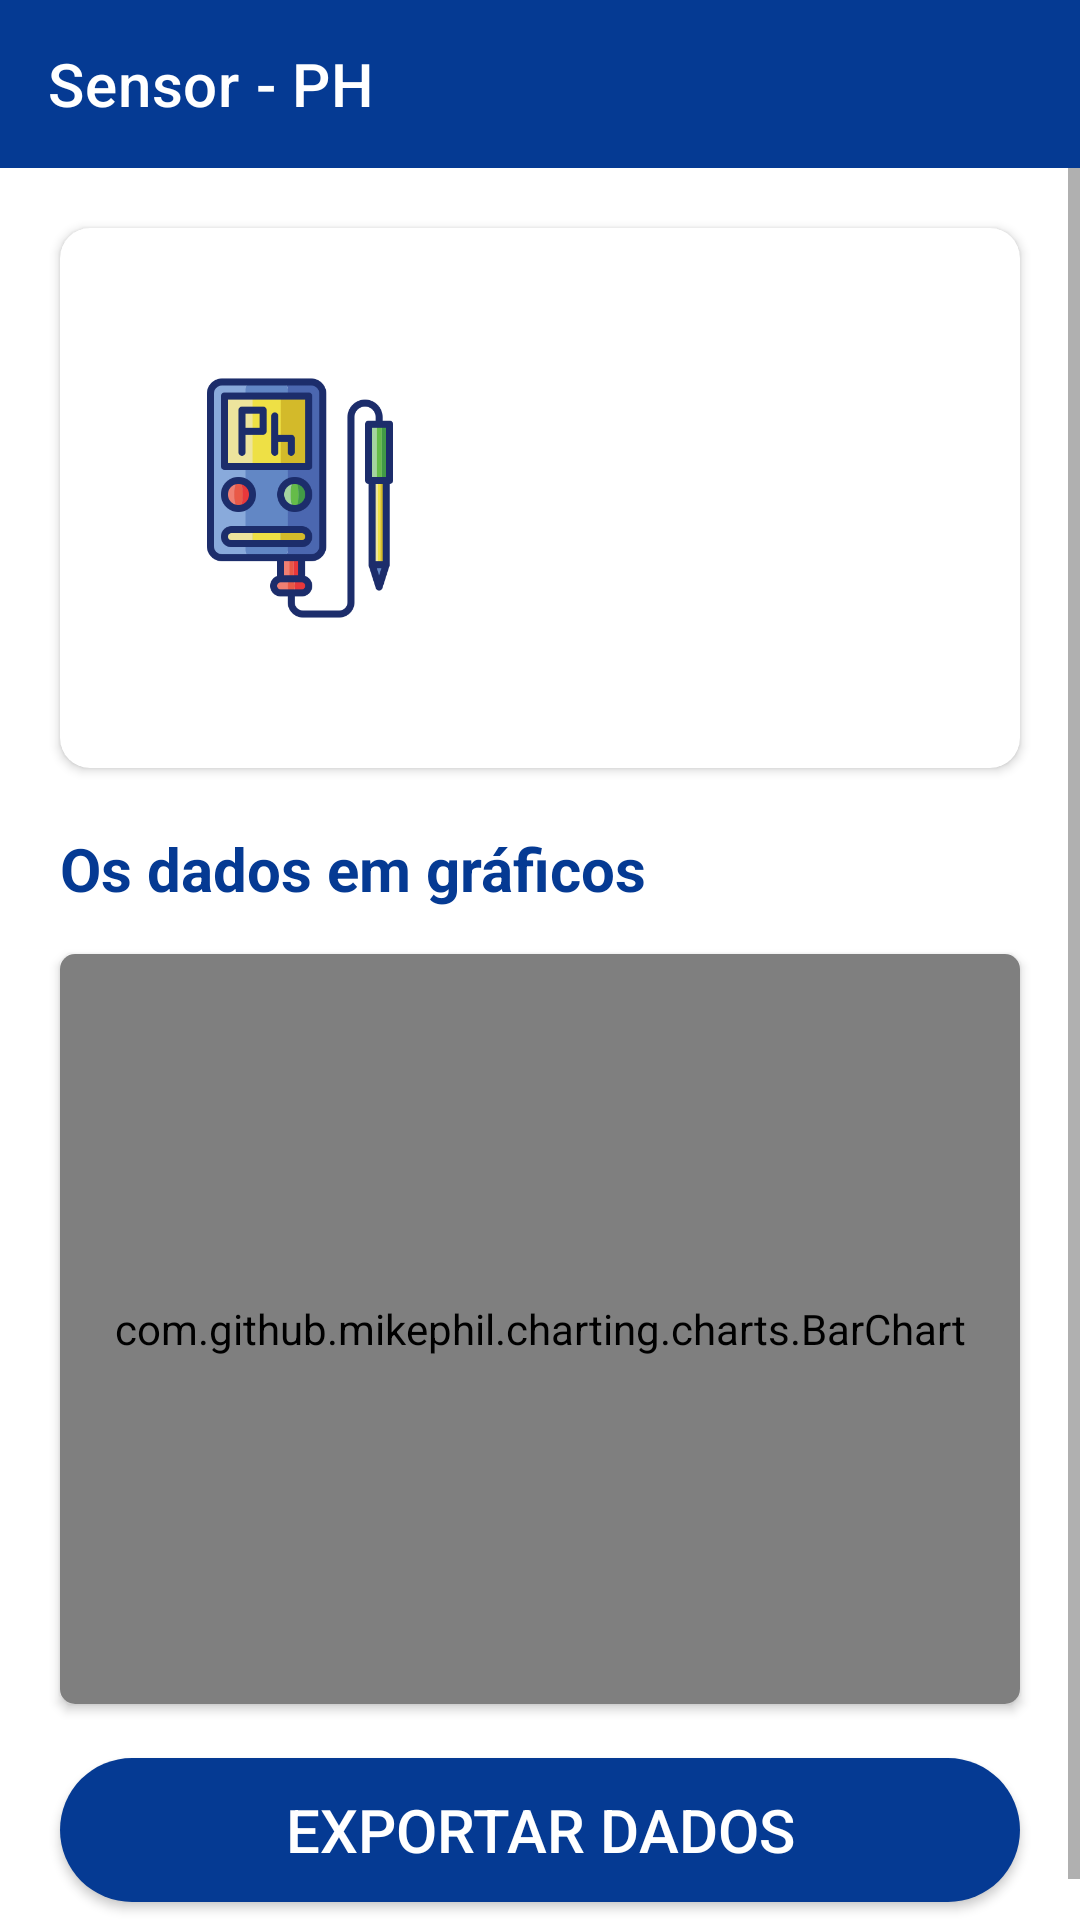

Produce the Android XML layout that renders to this screen, including the resource entries it uses.
<!-- AndroidManifest.xml: application theme Theme.IoTMonitoraAgua -->
<!-- res/layout/activity_ph.xml -->
<?xml version="1.0" encoding="utf-8"?>
<androidx.constraintlayout.widget.ConstraintLayout xmlns:android="http://schemas.android.com/apk/res/android"
    xmlns:app="http://schemas.android.com/apk/res-auto"
    xmlns:tools="http://schemas.android.com/tools"
    android:layout_width="match_parent"
    android:layout_height="match_parent"
    tools:context=".PH">

    <androidx.appcompat.widget.Toolbar
        android:id="@+id/toolbarSensorPH"
        android:layout_width="match_parent"
        android:layout_height="wrap_content"
        android:background="@color/purple_700"
        app:layout_constraintEnd_toEndOf="parent"
        app:layout_constraintHorizontal_bias="0.0"
        app:layout_constraintStart_toStartOf="parent"
        app:layout_constraintTop_toTopOf="parent"
        app:navigationIcon="@drawable/ic_baseline_arrow_back_24"
        app:title="Sensor - PH"
        app:titleTextColor="@color/white">
        <ImageView
            android:id="@+id/refreshIconPH"
            android:layout_width="50dp"
            android:layout_height="30dp"
            android:src="@drawable/baseline_refresh_24"
            android:layout_gravity="end"
            tools:ignore="ContentDescription"
            android:onClick="atualizar"
            />
    </androidx.appcompat.widget.Toolbar>

    <ScrollView
        android:layout_width="0dp"
        android:layout_height="0dp"
        app:layout_constraintTop_toBottomOf="@id/toolbarSensorPH"
        app:layout_constraintEnd_toEndOf="parent"
        app:layout_constraintStart_toStartOf="parent"
        app:layout_constraintBottom_toBottomOf="parent"
        >
        <LinearLayout
            android:layout_width="match_parent"
            android:layout_height="wrap_content"
            android:orientation="vertical"
            >
            <androidx.cardview.widget.CardView
                android:id="@+id/valorPHCard"
                android:layout_width="match_parent"
                android:layout_height="180dp"
                android:layout_marginStart="20dp"
                android:layout_marginEnd="20dp"
                android:layout_marginTop="20dp"
                android:layout_marginBottom="10dp"
                android:elevation="10dp"
                app:cardElevation="2dp"
                app:cardCornerRadius="10dp"
                >
                <LinearLayout
                    android:layout_width="match_parent"
                    android:layout_height="match_parent"
                    android:orientation="horizontal"
                    tools:ignore="UselessLeaf">
                    <ImageView
                        android:layout_width="100dp"
                        android:layout_height="100dp"
                        android:layout_marginStart="30dp"
                        android:src="@drawable/medidor_de_ph"
                        android:layout_gravity="center"
                        tools:ignore="ContentDescription">
                    </ImageView>
                    <TextView
                        android:id="@+id/valorAtualParametroPH"
                        android:layout_width="wrap_content"
                        android:text=""
                        android:textStyle="bold"
                        android:layout_gravity="center"
                        android:layout_marginStart="40dp"
                        android:textSize="40sp"
                        android:textColor="@color/purple_700"
                        android:layout_height="wrap_content">
                    </TextView>
                </LinearLayout>
            </androidx.cardview.widget.CardView>
            <TextView
                android:layout_width="wrap_content"
                android:layout_height="wrap_content"
                android:text="@string/os_dados_em_gr_ficosTemp"
                android:textSize="20sp"
                android:textStyle="bold"
                android:textColor="@color/purple_700"
                android:layout_marginStart="20dp"
                android:layout_marginEnd="30dp"
                android:layout_marginTop="10dp"
                >
            </TextView>
            <androidx.cardview.widget.CardView
                android:id="@+id/cardGráficoPH"
                android:layout_width="match_parent"
                android:layout_height="250dp"
                android:layout_marginBottom="10dp"
                android:layout_marginTop="15dp"
                android:elevation="10dp"
                app:cardElevation="2dp"
                android:layout_marginStart="20dp"
                android:layout_marginEnd="20dp"
                android:alignmentMode="alignMargins"
                app:cardCornerRadius="5dp"
                >
                <LinearLayout
                    android:layout_width="match_parent"
                    android:orientation="horizontal"
                    android:layout_height="match_parent"
                    android:weightSum="2"
                    >
                    <com.github.mikephil.charting.charts.BarChart
                        android:id="@+id/BarrasGraficoPH"
                        android:layout_width="match_parent"
                        android:layout_height="match_parent">
                    </com.github.mikephil.charting.charts.BarChart>
                </LinearLayout>
            </androidx.cardview.widget.CardView>
            <androidx.appcompat.widget.AppCompatButton
                android:id="@+id/exportarPH"
                android:layout_width="match_parent"
                android:layout_height="wrap_content"
                android:layout_marginStart="20dp"
                android:layout_marginTop="8dp"
                android:layout_marginEnd="20dp"
                android:layout_marginBottom="20dp"
                android:background="@drawable/bc_button"
                android:shadowRadius="20"
                android:text="@string/exportar_dados"
                android:textColor="@color/white"
                android:textSize="20sp">
            </androidx.appcompat.widget.AppCompatButton>
        </LinearLayout>
    </ScrollView>

</androidx.constraintlayout.widget.ConstraintLayout>
<!-- resources referenced by this layout -->
<resources>
  <color name="purple_700">#053A93</color>
  <color name="white">#FFFFFFFF</color>
  <!-- drawable bc_button (drawable) -->
  <?xml version="1.0" encoding="utf-8"?>
  <shape xmlns:android="http://schemas.android.com/apk/res/android"
      android:shape="rectangle"
      >
      <solid android:color="@color/purple_700">
      </solid>
      <corners android:radius="30dp">
      </corners>
  </shape>
  <!-- drawable medidor_de_ph: png bitmap (drawable, 16377 bytes) -->
  <string name="exportar_dados">Exportar Dados</string>
  <string name="os_dados_em_gr_ficosTemp">Os dados em gráficos</string>
  <style name="Theme.IoTMonitoraAgua" parent="Theme.MaterialComponents.DayNight.NoActionBar">
          
          <item name="colorPrimary">#536DFE</item>
          <item name="colorPrimaryVariant">@color/purple_700</item>
          <item name="colorOnPrimary">@color/white</item>
          
          <item name="colorSecondary">@color/teal_200</item>
          <item name="colorSecondaryVariant">@color/teal_700</item>
          <item name="colorOnSecondary">@color/black</item>
          
          <item name="android:statusBarColor">?attr/colorPrimaryVariant</item>
          
      </style>
  <color name="teal_200">#FF03DAC5</color>
  <color name="teal_700">#FF018786</color>
  <color name="black">#FF000000</color>
</resources>
